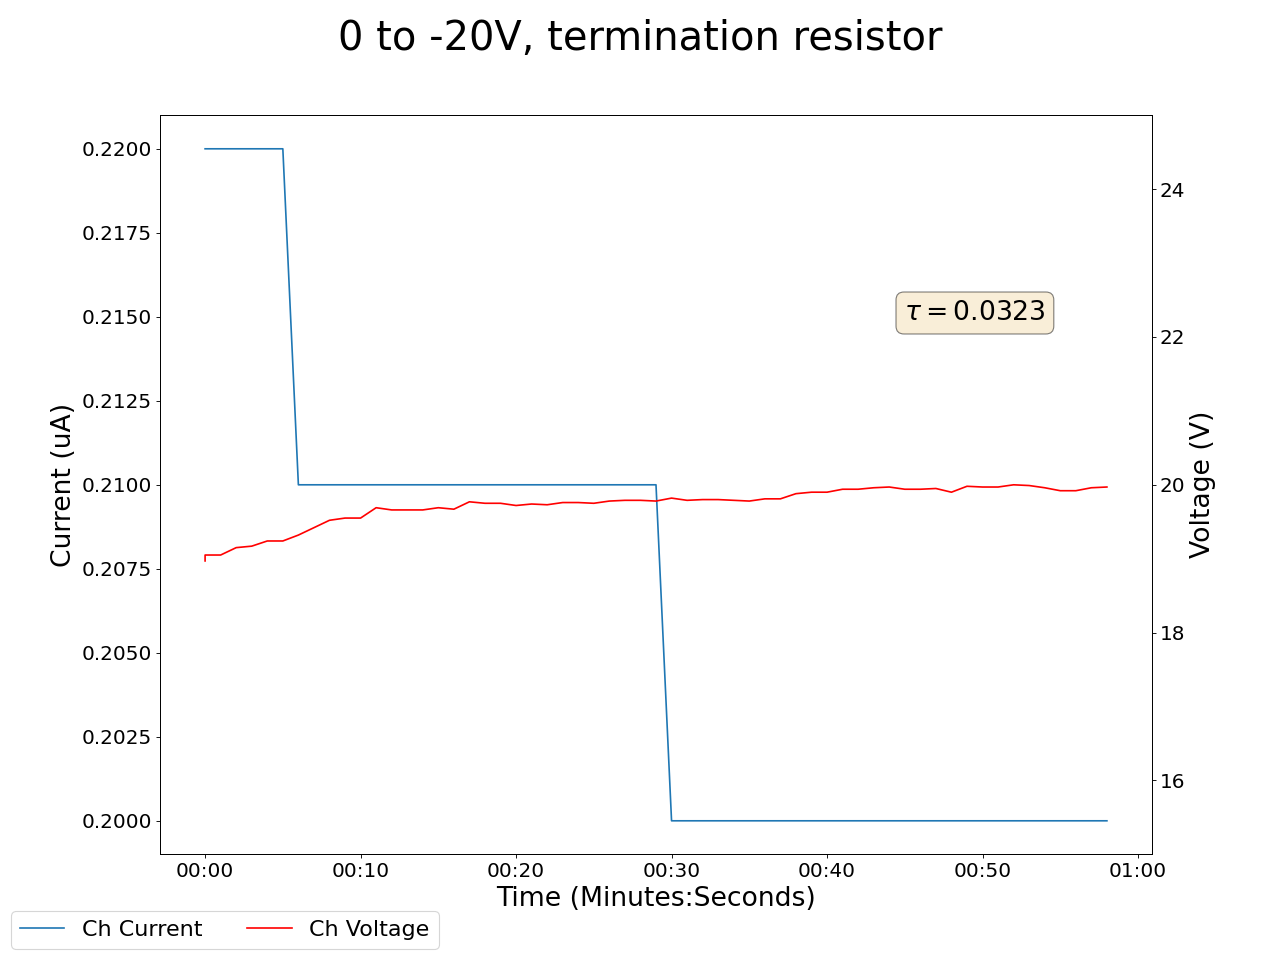

The file beside this chart, header and first rows:
2025-05-01 15:36:31.417993, 0.4699999988079071, 0.0, 0.12999999523162842, 0.0, 0.20000000298023224, 0.0, 0.20999999344348907, 0.0, 0.05000000074505806, 0.0, 0.0, 0.0, 0.20999999344348907, 0.0, 0.949999988079071, 0.0, 18.219999313354492, 0.20999999344348907, 18.969999313354492, 0.2199999988079071, 20.1200008392334, 289.55999755859375, 20.219999313354492
2025-05-01 15:36:32.417885, 0.47, 0.0, 0.13, 0.0, 0.2, 0.0, 0.21, 0.0, 0.05, 0.0, 0.0, 0.0, 0.21, 0.0, 0.95, 0.0, 18.24, 0.21, 19.05, 0.22, 20.11, 289.6, 20.27
2025-05-01 15:36:33.417884, 0.47, 0.0, 0.13, 0.0, 0.2, 0.0, 0.21, 0.0, 0.05, 0.0, 0.0, 0.0, 0.21, 0.0, 0.95, 0.0, 18.24, 0.21, 19.05, 0.22, 20.11, 289.6, 20.27
2025-05-01 15:36:34.417884, 0.47, 0.0, 0.13, 0.0, 0.2, 0.0, 0.2, 0.0, 0.05, 0.0, 0.0, 0.0, 0.2, 0.0, 0.95, 0.0, 18.27, 0.21, 19.15, 0.22, 20.13, 289.6, 20.23
2025-05-01 15:36:35.417885, 0.47, 0.0, 0.13, 0.0, 0.2, 0.0, 0.2, 0.0, 0.05, 0.0, 0.0, 0.0, 0.2, 0.0, 0.95, 0.0, 18.32, 0.21, 19.17, 0.22, 20.11, 289.6, 20.25
2025-05-01 15:36:36.417884, 0.47, 0.0, 0.13, 0.0, 0.2, 0.0, 0.2, 0.0, 0.05, 0.0, 0.0, 0.0, 0.2, 0.0, 0.95, 0.0, 18.38, 0.21, 19.24, 0.22, 20.1, 289.6, 20.25
2025-05-01 15:36:37.417884, 0.47, 0.0, 0.13, 0.0, 0.2, 0.0, 0.2, 0.0, 0.05, 0.0, 0.0, 0.0, 0.2, 0.0, 0.95, 0.0, 18.38, 0.21, 19.24, 0.22, 20.1, 289.6, 20.25
2025-05-01 15:36:38.417884, 0.47, 0.0, 0.13, 0.0, 0.2, 0.0, 0.2, 0.0, 0.05, 0.0, 0.0, 0.0, 0.2, 0.0, 0.95, 0.0, 18.46, 0.21, 19.32, 0.21, 20.09, 289.6, 20.22
2025-05-01 15:36:39.417884, 0.47, 0.0, 0.13, 0.0, 0.2, 0.0, 0.2, 0.0, 0.05, 0.0, 0.0, 0.0, 0.2, 0.0, 0.95, 0.0, 18.54, 0.2, 19.42, 0.21, 20.08, 289.6, 20.29
2025-05-01 15:36:40.417884, 0.47, 0.0, 0.13, 0.0, 0.2, 0.0, 0.2, 0.0, 0.05, 0.0, 0.0, 0.0, 0.2, 0.0, 0.95, 0.0, 18.61, 0.2, 19.52, 0.21, 20.06, 289.6, 20.33
2025-05-01 15:36:41.417885, 0.47, 0.0, 0.13, 0.0, 0.2, 0.0, 0.2, 0.0, 0.05, 0.0, 0.0, 0.0, 0.2, 0.0, 0.95, 0.0, 18.7, 0.2, 19.55, 0.21, 20.12, 289.7, 20.32
2025-05-01 15:36:42.417884, 0.47, 0.0, 0.13, 0.0, 0.2, 0.0, 0.2, 0.0, 0.05, 0.0, 0.0, 0.0, 0.2, 0.0, 0.95, 0.0, 18.7, 0.2, 19.55, 0.21, 20.12, 289.7, 20.32
2025-05-01 15:36:43.417884, 0.46, 0.0, 0.12, 0.0, 0.2, 0.0, 0.2, 0.0, 0.05, 0.0, 0.0, 0.0, 0.2, 0.0, 0.95, 0.0, 18.77, 0.2, 19.69, 0.21, 20.11, 289.7, 20.31
2025-05-01 15:36:44.417884, 0.47, 0.0, 0.12, 0.0, 0.2, 0.0, 0.2, 0.0, 0.05, 0.0, 0.0, 0.0, 0.2, 0.0, 0.95, 0.0, 18.79, 0.2, 19.66, 0.21, 20.11, 289.7, 20.41
2025-05-01 15:36:45.417884, 0.47, 0.0, 0.12, 0.0, 0.2, 0.0, 0.2, 0.0, 0.05, 0.0, 0.0, 0.0, 0.2, 0.0, 0.94, 0.0, 18.86, 0.2, 19.66, 0.21, 20.1, 289.7, 20.46
2025-05-01 15:36:46.417884, 0.47, 0.0, 0.12, 0.0, 0.2, 0.0, 0.2, 0.0, 0.05, 0.0, 0.0, 0.0, 0.2, 0.0, 0.94, 0.0, 18.86, 0.2, 19.66, 0.21, 20.1, 289.7, 20.46
2025-05-01 15:36:47.417885, 0.47, 0.0, 0.12, 0.0, 0.2, 0.0, 0.2, 0.0, 0.05, 0.0, 0.0, 0.0, 0.2, 0.0, 0.94, 0.0, 18.89, 0.2, 19.69, 0.21, 20.06, 289.7, 20.5
2025-05-01 15:36:48.417884, 0.47, 0.0, 0.12, 0.0, 0.2, 0.0, 0.2, 0.0, 0.05, 0.0, 0.0, 0.0, 0.2, 0.0, 0.94, 0.0, 18.93, 0.2, 19.67, 0.21, 20.04, 289.8, 20.47
2025-05-01 15:36:49.417884, 0.47, 0.0, 0.12, 0.0, 0.2, 0.0, 0.2, 0.0, 0.05, 0.0, 0.0, 0.0, 0.2, 0.0, 0.94, 0.0, 18.95, 0.2, 19.77, 0.21, 20.03, 289.8, 20.5
2025-05-01 15:36:50.417884, 0.47, 0.0, 0.12, 0.0, 0.2, 0.0, 0.2, 0.0, 0.05, 0.0, 0.0, 0.0, 0.2, 0.0, 0.94, 0.0, 18.94, 0.2, 19.75, 0.21, 20.05, 289.8, 20.46
2025-05-01 15:36:51.417885, 0.47, 0.0, 0.12, 0.0, 0.2, 0.0, 0.2, 0.0, 0.05, 0.0, 0.0, 0.0, 0.2, 0.0, 0.94, 0.0, 18.94, 0.2, 19.75, 0.21, 20.05, 289.8, 20.46
2025-05-01 15:36:52.417885, 0.47, 0.0, 0.12, 0.0, 0.2, 0.0, 0.2, 0.0, 0.05, 0.0, 0.0, 0.0, 0.2, 0.0, 0.94, 0.0, 18.97, 0.2, 19.72, 0.21, 20.03, 289.8, 20.47
2025-05-01 15:36:53.417885, 0.47, 0.0, 0.12, 0.0, 0.2, 0.0, 0.2, 0.0, 0.05, 0.0, 0.0, 0.0, 0.2, 0.0, 0.94, 0.0, 19.02, 0.2, 19.74, 0.21, 20.05, 289.8, 20.49
2025-05-01 15:36:54.417884, 0.47, 0.0, 0.12, 0.0, 0.19, 0.0, 0.2, 0.0, 0.05, 0.0, 0.0, 0.0, 0.2, 0.0, 0.94, 0.0, 19.0, 0.2, 19.73, 0.21, 20.07, 289.8, 20.44
2025-05-01 15:36:55.417884, 0.47, 0.0, 0.12, 0.0, 0.19, 0.0, 0.2, 0.0, 0.05, 0.0, 0.0, 0.0, 0.2, 0.0, 0.94, 0.0, 18.99, 0.2, 19.76, 0.21, 20.03, 289.8, 20.46
2025-05-01 15:36:56.417884, 0.47, 0.0, 0.12, 0.0, 0.19, 0.0, 0.2, 0.0, 0.05, 0.0, 0.0, 0.0, 0.2, 0.0, 0.94, 0.0, 18.99, 0.2, 19.76, 0.21, 20.03, 289.8, 20.46
2025-05-01 15:36:57.417884, 0.47, 0.0, 0.12, 0.0, 0.19, 0.0, 0.2, 0.0, 0.05, 0.0, 0.0, 0.0, 0.2, 0.0, 0.94, 0.0, 19.01, 0.2, 19.75, 0.21, 20.04, 289.8, 20.58
2025-05-01 15:36:58.417884, 0.47, 0.0, 0.12, 0.0, 0.19, 0.0, 0.2, 0.0, 0.05, 0.0, 0.0, 0.0, 0.2, 0.0, 0.94, 0.0, 19.06, 0.2, 19.78, 0.21, 20.06, 289.9, 20.56
2025-05-01 15:36:59.417885, 0.47, 0.0, 0.12, 0.0, 0.19, 0.0, 0.2, 0.0, 0.05, 0.0, 0.0, 0.0, 0.2, 0.0, 0.94, 0.0, 19.1, 0.2, 19.79, 0.21, 20.06, 289.9, 20.52
2025-05-01 15:37:00.417885, 0.47, 0.0, 0.12, 0.0, 0.19, 0.0, 0.2, 0.0, 0.05, 0.0, 0.0, 0.0, 0.2, 0.0, 0.94, 0.0, 19.1, 0.2, 19.79, 0.21, 20.06, 289.9, 20.52
2025-05-01 15:37:01.417885, 0.47, 0.0, 0.12, 0.0, 0.19, 0.0, 0.2, 0.0, 0.05, 0.0, 0.0, 0.0, 0.2, 0.0, 0.94, 0.0, 19.09, 0.2, 19.78, 0.21, 20.07, 289.9, 20.51
2025-05-01 15:37:02.417885, 0.46, 0.0, 0.12, 0.0, 0.19, 0.0, 0.2, 0.0, 0.05, 0.0, 0.0, 0.0, 0.2, 0.0, 0.94, 0.0, 19.07, 0.2, 19.82, 0.2, 20.06, 289.9, 20.53
2025-05-01 15:37:03.417884, 0.46, 0.0, 0.12, 0.0, 0.19, 0.0, 0.2, 0.0, 0.05, 0.0, 0.0, 0.0, 0.2, 0.0, 0.94, 0.0, 19.12, 0.2, 19.79, 0.2, 20.06, 289.9, 20.54
2025-05-01 15:37:04.417884, 0.46, 0.0, 0.12, 0.0, 0.19, 0.0, 0.2, 0.0, 0.05, 0.0, 0.0, 0.0, 0.2, 0.0, 0.94, 0.0, 19.19, 0.2, 19.8, 0.2, 20.04, 289.9, 20.55
2025-05-01 15:37:05.417884, 0.46, 0.0, 0.12, 0.0, 0.19, 0.0, 0.2, 0.0, 0.05, 0.0, 0.0, 0.0, 0.2, 0.0, 0.94, 0.0, 19.19, 0.2, 19.8, 0.2, 20.04, 289.9, 20.55
2025-05-01 15:37:06.417884, 0.46, 0.0, 0.12, 0.0, 0.19, 0.0, 0.2, 0.0, 0.05, 0.0, 0.0, 0.0, 0.2, 0.0, 0.94, 0.0, 19.31, 0.2, 19.79, 0.2, 20.07, 289.9, 20.61
2025-05-01 15:37:07.417884, 0.46, 0.0, 0.12, 0.0, 0.19, 0.0, 0.2, 0.0, 0.05, 0.0, 0.0, 0.0, 0.2, 0.0, 0.94, 0.0, 19.29, 0.2, 19.78, 0.2, 20.03, 289.9, 20.56
2025-05-01 15:37:08.417884, 0.46, 0.0, 0.12, 0.0, 0.19, 0.0, 0.2, 0.0, 0.05, 0.0, 0.0, 0.0, 0.2, 0.0, 0.94, 0.0, 19.3, 0.2, 19.81, 0.2, 20.0, 289.9, 20.57
2025-05-01 15:37:09.417884, 0.46, 0.0, 0.12, 0.0, 0.19, 0.0, 0.2, 0.0, 0.05, 0.0, 0.0, 0.0, 0.2, 0.0, 0.94, 0.0, 19.3, 0.2, 19.81, 0.2, 20.0, 289.9, 20.57
2025-05-01 15:37:10.417884, 0.46, 0.0, 0.12, 0.0, 0.19, 0.0, 0.2, 0.0, 0.05, 0.0, 0.0, 0.0, 0.2, 0.0, 0.94, 0.0, 19.31, 0.2, 19.88, 0.2, 20.03, 289.9, 20.54
2025-05-01 15:37:11.417884, 0.46, 0.0, 0.12, 0.0, 0.19, 0.0, 0.2, 0.0, 0.05, 0.0, 0.0, 0.0, 0.2, 0.0, 0.94, 0.0, 19.31, 0.2, 19.9, 0.2, 20.05, 289.9, 20.5
2025-05-01 15:37:12.417884, 0.46, 0.0, 0.12, 0.0, 0.19, 0.0, 0.2, 0.0, 0.05, 0.0, 0.0, 0.0, 0.2, 0.0, 0.94, 0.0, 19.29, 0.2, 19.9, 0.2, 20.06, 289.9, 20.47
2025-05-01 15:37:13.417885, 0.46, 0.0, 0.12, 0.0, 0.19, 0.0, 0.2, 0.0, 0.05, 0.0, 0.0, 0.0, 0.2, 0.0, 0.94, 0.0, 19.27, 0.2, 19.94, 0.2, 20.04, 289.9, 20.55
2025-05-01 15:37:14.417885, 0.46, 0.0, 0.12, 0.0, 0.19, 0.0, 0.2, 0.0, 0.05, 0.0, 0.0, 0.0, 0.2, 0.0, 0.94, 0.0, 19.27, 0.2, 19.94, 0.2, 20.04, 289.9, 20.55
2025-05-01 15:37:15.417884, 0.46, 0.0, 0.12, 0.0, 0.19, 0.0, 0.2, 0.0, 0.05, 0.0, 0.0, 0.0, 0.2, 0.0, 0.94, 0.0, 19.35, 0.2, 19.96, 0.2, 20.03, 289.9, 20.54
2025-05-01 15:37:16.417884, 0.46, 0.0, 0.12, 0.0, 0.19, 0.0, 0.2, 0.0, 0.05, 0.0, 0.0, 0.0, 0.2, 0.0, 0.94, 0.0, 19.35, 0.2, 19.97, 0.2, 20.04, 289.9, 20.5
2025-05-01 15:37:17.417884, 0.46, 0.0, 0.12, 0.0, 0.19, 0.0, 0.2, 0.0, 0.05, 0.0, 0.0, 0.0, 0.2, 0.0, 0.94, 0.0, 19.37, 0.2, 19.94, 0.2, 20.06, 289.9, 20.48
2025-05-01 15:37:18.417884, 0.46, 0.0, 0.12, 0.0, 0.19, 0.0, 0.2, 0.0, 0.05, 0.0, 0.0, 0.0, 0.2, 0.0, 0.94, 0.0, 19.37, 0.2, 19.94, 0.2, 20.06, 289.9, 20.48
2025-05-01 15:37:19.417884, 0.46, 0.0, 0.12, 0.0, 0.19, 0.0, 0.2, 0.0, 0.05, 0.0, 0.0, 0.0, 0.2, 0.0, 0.94, 0.0, 19.39, 0.2, 19.95, 0.2, 20.02, 289.9, 20.48
2025-05-01 15:37:20.417884, 0.46, 0.0, 0.12, 0.0, 0.19, 0.0, 0.2, 0.0, 0.05, 0.0, 0.0, 0.0, 0.2, 0.0, 0.94, 0.0, 19.4, 0.2, 19.9, 0.2, 19.99, 289.9, 20.47
2025-05-01 15:37:21.417884, 0.46, 0.0, 0.12, 0.0, 0.19, 0.0, 0.2, 0.0, 0.05, 0.0, 0.0, 0.0, 0.2, 0.0, 0.94, 0.0, 19.4, 0.2, 19.98, 0.2, 20.01, 290, 20.46
2025-05-01 15:37:22.417884, 0.46, 0.0, 0.12, 0.0, 0.19, 0.0, 0.2, 0.0, 0.05, 0.0, 0.0, 0.0, 0.2, 0.0, 0.94, 0.0, 19.39, 0.2, 19.97, 0.2, 20.02, 290, 20.44
2025-05-01 15:37:23.417884, 0.46, 0.0, 0.12, 0.0, 0.19, 0.0, 0.2, 0.0, 0.05, 0.0, 0.0, 0.0, 0.2, 0.0, 0.94, 0.0, 19.39, 0.2, 19.97, 0.2, 20.02, 290, 20.44
2025-05-01 15:37:24.417884, 0.46, 0.0, 0.12, 0.0, 0.19, 0.0, 0.2, 0.0, 0.05, 0.0, 0.0, 0.0, 0.2, 0.0, 0.94, 0.0, 19.4, 0.2, 20.0, 0.2, 20.02, 290, 20.4
2025-05-01 15:37:25.417883, 0.46, 0.0, 0.12, 0.0, 0.19, 0.0, 0.2, 0.0, 0.05, 0.0, 0.0, 0.0, 0.2, 0.0, 0.94, 0.0, 19.45, 0.2, 19.99, 0.2, 19.99, 290, 20.36
2025-05-01 15:37:26.417884, 0.46, 0.0, 0.12, 0.0, 0.19, 0.0, 0.2, 0.0, 0.05, 0.0, 0.0, 0.0, 0.2, 0.0, 0.94, 0.0, 19.51, 0.2, 19.96, 0.2, 20.0, 290, 20.43
2025-05-01 15:37:27.417884, 0.46, 0.0, 0.12, 0.0, 0.19, 0.0, 0.2, 0.0, 0.05, 0.0, 0.0, 0.0, 0.2, 0.0, 0.94, 0.0, 19.56, 0.2, 19.92, 0.2, 19.97, 290, 20.43
2025-05-01 15:37:28.417884, 0.46, 0.0, 0.12, 0.0, 0.19, 0.0, 0.2, 0.0, 0.05, 0.0, 0.0, 0.0, 0.2, 0.0, 0.94, 0.0, 19.56, 0.2, 19.92, 0.2, 19.97, 290.0, 20.43
2025-05-01 15:37:29.417884, 0.46, 0.0, 0.12, 0.0, 0.19, 0.0, 0.2, 0.0, 0.05, 0.0, 0.0, 0.0, 0.2, 0.0, 0.94, 0.0, 19.52, 0.2, 19.96, 0.2, 19.95, 290, 20.43
2025-05-01 15:37:30.417884, 0.46, 0.0, 0.12, 0.0, 0.19, 0.0, 0.2, 0.0, 0.05, 0.0, 0.0, 0.0, 0.2, 0.0, 0.94, 0.0, 19.57, 0.2, 19.97, 0.2, 19.96, 290, 20.4
